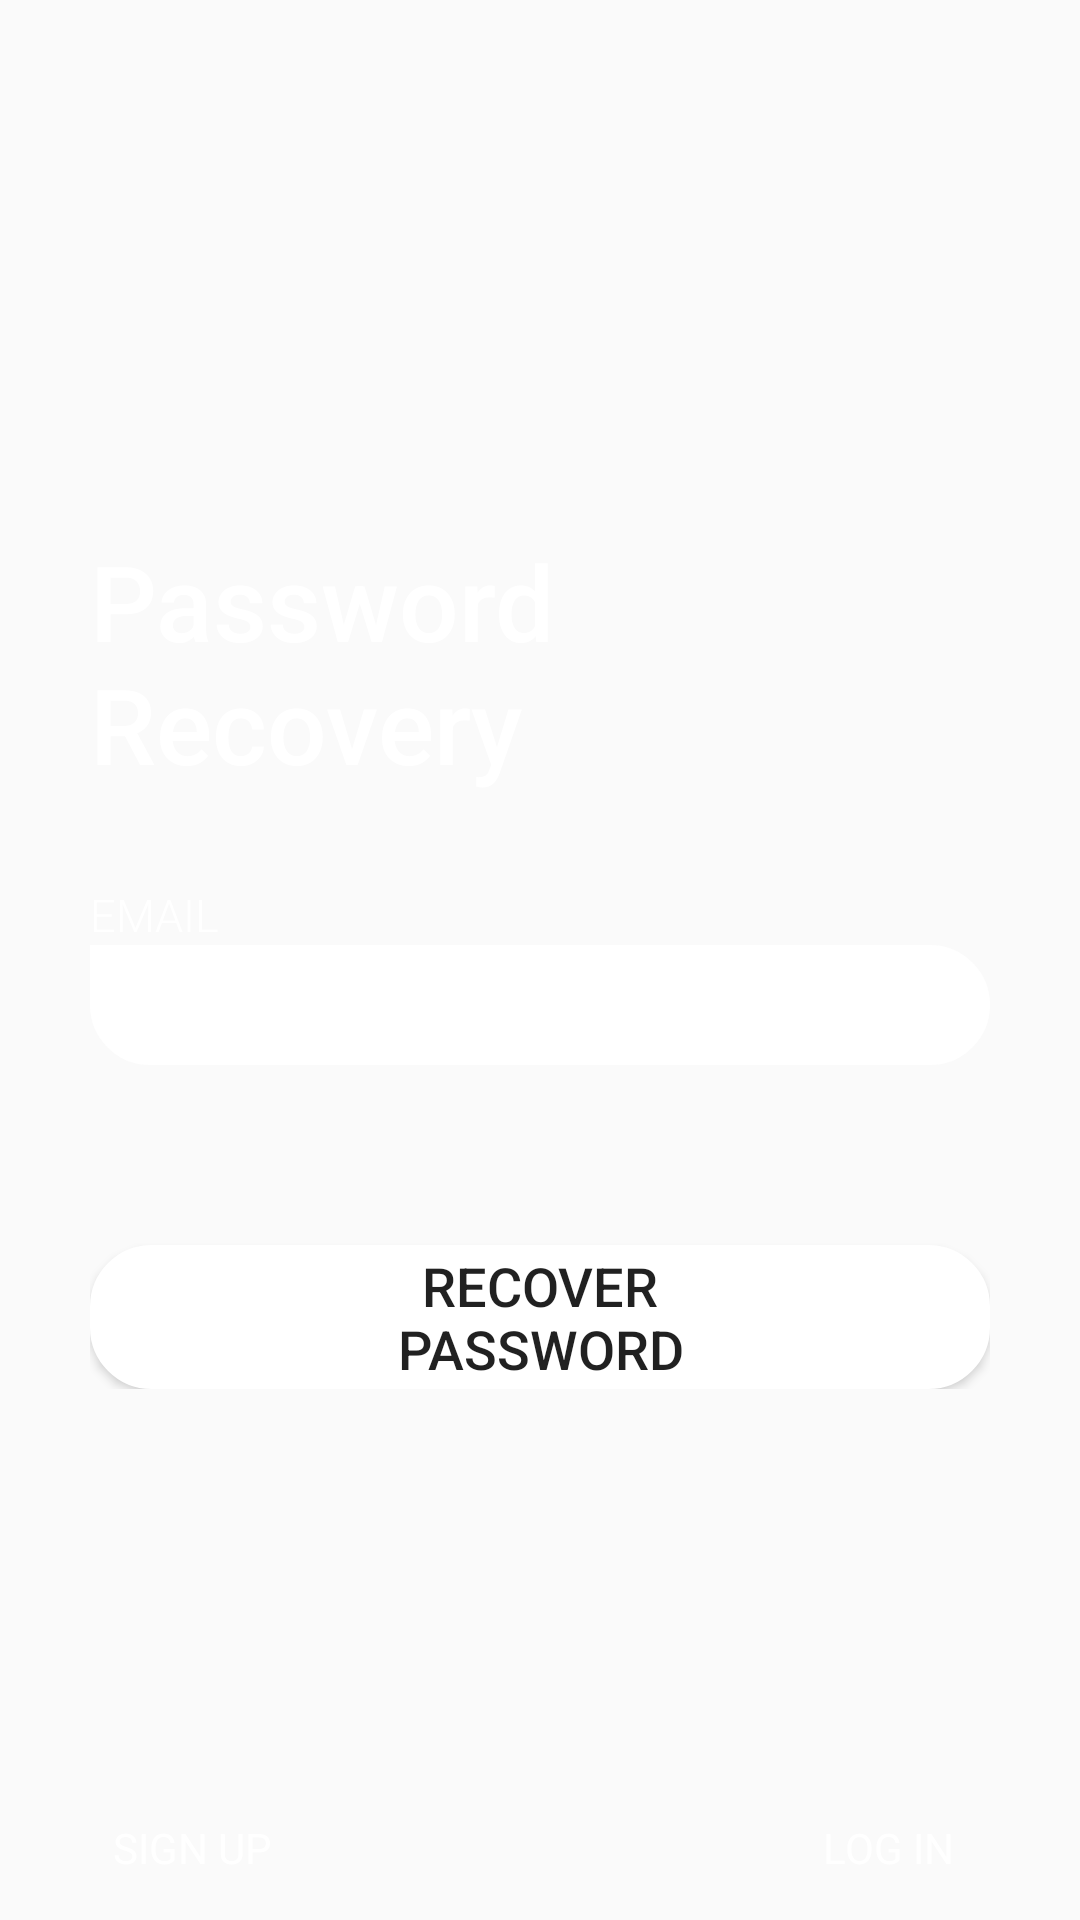

Reconstruct the res/layout file that produces this screen, plus the resources it refers to.
<!-- AndroidManifest.xml: activity theme StartTheme -->
<!-- res/layout/activity_password_recovery.xml -->
<?xml version="1.0" encoding="utf-8"?>
<RelativeLayout xmlns:android="http://schemas.android.com/apk/res/android"
    xmlns:app="http://schemas.android.com/apk/res-auto"
    xmlns:tools="http://schemas.android.com/tools"
    android:animateLayoutChanges="true"
    android:layout_width="match_parent"
    android:layout_height="match_parent"
    android:background="@drawable/img_bg"
    tools:context=".LoginActivity">

    <RelativeLayout
        android:layout_width="wrap_content"
        android:layout_height="wrap_content"
        android:layout_centerInParent="true"
        android:layout_marginTop="120dp"
        android:layout_marginRight="30dp"
        android:layout_marginLeft="30dp">

        <RelativeLayout
            android:layout_below="@+id/imgViewLogo"
            android:layout_width="wrap_content"
            android:layout_height="wrap_content">

            <TextView
                android:id="@+id/password_recovery"
                android:layout_width="wrap_content"
                android:layout_height="wrap_content"
                android:text="Password  Recovery"
                android:layout_centerHorizontal="true"
                android:textSize="35sp"
                android:textColor="#FFFFFF"
                android:layout_marginBottom="30dp"
                android:fontFamily="sans-serif-medium"/>

            <LinearLayout
                android:id="@+id/lineLay1"
                android:layout_below="@+id/password_recovery"
                android:layout_width="match_parent"
                android:layout_height="wrap_content"
                android:orientation="vertical">

                <LinearLayout
                    android:layout_width="match_parent"
                    android:layout_height="wrap_content"
                    android:orientation="vertical">

                    <TextView
                        android:layout_width="wrap_content"
                        android:layout_height="wrap_content"
                        android:text="Email"
                        android:textAllCaps="true"
                        android:textSize="15sp"
                        android:textColor="#FFFFFF"
                        android:fontFamily="sans-serif-light"/>

                    <EditText
                        android:layout_width="match_parent"
                        android:layout_height="40dp"
                        android:background="@drawable/field_shape"
                        android:textSize="15sp"
                        android:fontFamily="sans-serif-light"
                        android:paddingLeft="15dp"
                        android:paddingRight="15dp"/>
                </LinearLayout>

            </LinearLayout>

            <Button
                android:layout_width="wrap_content"
                android:layout_height="wrap_content"
                android:layout_below="@id/lineLay1"
                android:textAllCaps="true"
                android:text="Recover   Password"
                android:paddingLeft="70dp"
                android:paddingRight="70dp"
                android:layout_centerHorizontal="true"
                android:background="@drawable/btn_shape"
                android:textSize="18sp"
                android:layout_marginTop="60dp"/>

        </RelativeLayout>
    </RelativeLayout>

    <RelativeLayout
        android:layout_width="match_parent"
        android:layout_height="wrap_content"
        android:layout_alignParentBottom="true"
        android:layout_marginLeft="20dp"
        android:layout_marginRight="20dp">

        <Button
            android:id="@+id/signUpBtn"
            android:layout_width="wrap_content"
            android:layout_height="wrap_content"
            android:background="@color/transparent"
            android:textAllCaps="true"
            android:text="Sign up"
            android:textColor="#FFFFFF"
            android:fontFamily="sans-serif"
            />

        <Button
            android:id="@+id/logInBtn"
            android:layout_width="wrap_content"
            android:layout_height="wrap_content"
            android:layout_alignParentRight="true"
            android:background="@color/transparent"
            android:textAllCaps="true"
            android:text="Log In"
            android:textColor="#FFFFFF"
            android:fontFamily="sans-serif"
            />

    </RelativeLayout>

</RelativeLayout>
<!-- resources referenced by this layout -->
<resources>
  <color name="transparent">#00000000</color>
  <!-- drawable btn_shape (drawable) -->
  <shape xmlns:android="http://schemas.android.com/apk/res/android" android:shape="rectangle">
  
      <corners android:topRightRadius="20dp"
          android:topLeftRadius="20dp"
          android:bottomRightRadius="20dp"
          android:bottomLeftRadius="20dp" />
  
      <stroke android:color="#FFFFFF"
          android:width="1dp"/>
  
      <solid android:color="#FFFFFF"></solid>
  
  </shape>
  <!-- drawable field_shape (drawable) -->
  <shape xmlns:android="http://schemas.android.com/apk/res/android" android:shape="rectangle">
  
      <corners android:topRightRadius="20dp"
          android:topLeftRadius="0dp"
          android:bottomRightRadius="20dp"
          android:bottomLeftRadius="20dp" />
  
      <stroke android:color="#FFFFFF"
          android:width="1dp"/>
  
      <solid android:color="#FFFFFF"></solid>
  
  </shape>
  <style name="StartTheme" parent="Theme.AppCompat.Light.NoActionBar">
          <item name="android:windowTranslucentStatus">true</item>
          <item name="android:windowTranslucentNavigation">true</item>
          <item name="android:fitsSystemWindows">true</item>
          <item name="windowNoTitle">true</item>
          <item name="colorPrimary">@color/colorPrimary</item>
          <item name="colorPrimaryDark">@color/colorPrimaryDark</item>
          <item name="colorAccent">@color/colorAccent</item>
      </style>
  <color name="colorPrimary">#6200EE</color>
  <color name="colorPrimaryDark">#1F85F3</color>
  <color name="colorAccent">#03DAC5</color>
</resources>
